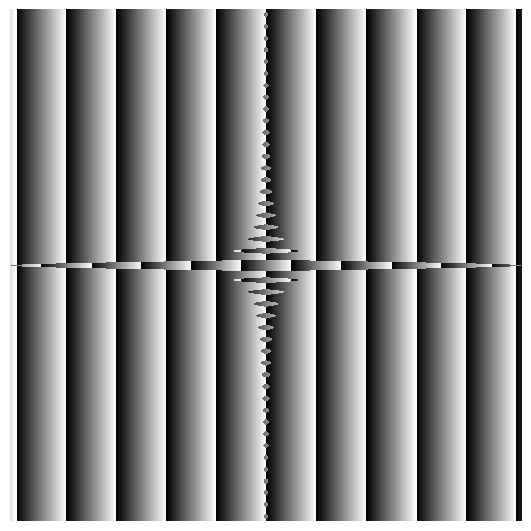
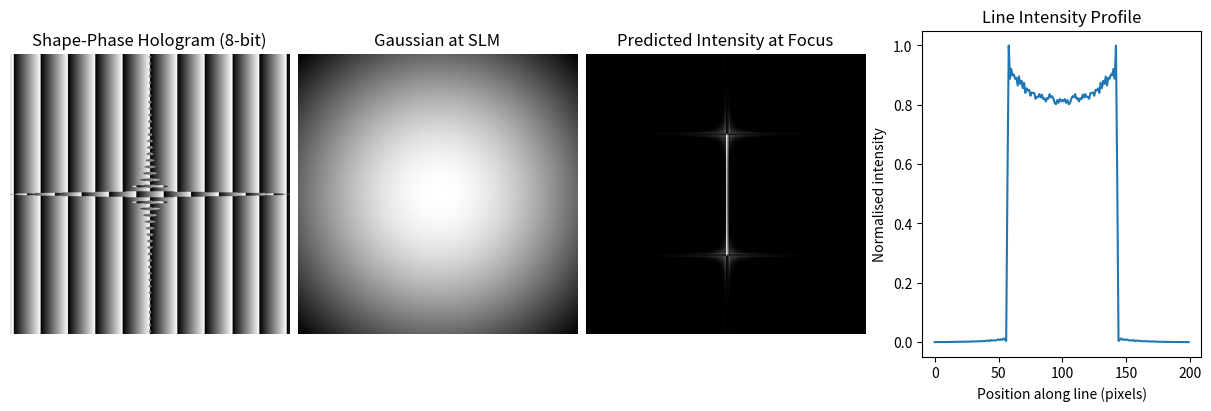

Write the Python code that produced these figures, in order.
import numpy as np
import numpy.fft as fft
import matplotlib.pyplot as plt


def show_hologram_on_slm(phase_img,
                         offset_x=2560,
                         offset_y=0,
                         window_width=512,
                         window_height=512,
                         fullscreen=False):
    """Display the hologram on a second monitor used as the SLM.

    Parameters
    ----------
    phase_img : 2D array-like
        8-bit phase hologram (e.g. 512x512) to display.
    offset_x, offset_y : int
        Top-left corner (in desktop pixels) where the SLM monitor begins.
        Typically, for two monitors arranged side-by-side, set offset_x to
        the width of your primary monitor in pixels.
    fullscreen : bool
        If True, try to make the window full screen on that monitor.
    """
    # Create a figure with no axes, just the hologram
    fig = plt.figure(figsize=(5.12, 5.12), dpi=100)
    ax = fig.add_axes([0, 0, 1, 1])
    # Use nearest-neighbor interpolation so each hologram pixel
    # maps cleanly to SLM pixels without smoothing.
    ax.imshow(phase_img, cmap='gray',interpolation='nearest')
    ax.axis('off')

    manager = plt.get_current_fig_manager()

    # Try to handle both TkAgg and Qt backends for window positioning
    try:
        # TkAgg backend (common on Windows)
        window = manager.window
        # Set explicit window size and position: WIDTHxHEIGHT+X+Y
        window.wm_geometry(f"{window_width}x{window_height}+{offset_x}+{offset_y}")
        if fullscreen:
            try:
                window.attributes("-fullscreen", True)
            except Exception:
                pass
        window.lift()
    except Exception:
        try:
            # Qt backend
            window = manager.window
            window.setGeometry(offset_x, offset_y, window_width, window_height)
            if fullscreen:
                window.showFullScreen()
            else:
                window.showNormal()
        except Exception:
            # If we cannot manipulate the window, just show the figure normally
            pass

    return fig

def zoom_around_peak(I, half=90, thresh_frac=0.5):
    """Return a zoom window centered on the *center of the bright line*.

    Instead of centering on a single max pixel (which might lie near
    one end of the line), we estimate the center of the bright region
    using a simple centroid of pixels above a fraction of the peak.
    """
    I = np.asarray(I)
    max_val = I.max()

    # Use pixels above a fraction of the maximum to define the line region
    mask = I >= (thresh_frac * max_val)

    if mask.any():
        ys, xs = np.nonzero(mask)
        iy = int(np.round(ys.mean()))
        ix = int(np.round(xs.mean()))
    else:
        # Fallback: just use the absolute maximum
        iy, ix = np.unravel_index(np.argmax(I), I.shape)

    y0 = max(0, iy - half); y1 = min(I.shape[0], iy + half)
    x0 = max(0, ix - half); x1 = min(I.shape[1], ix + half)
    return I[y0:y1, x0:x1], (iy, ix), (y0, y1, x0, x1)

# Generate hologram using shape-phase method for a uniform line tweezer
# (based on Roichman & Grier, Opt. Lett. 2006)

# ---------------- user parameters ----------------
N = 512                 # SLM pixels (square)
p = 15e-6               # pixel pitch [m]
wavelength = 1064e-9    # wavelength [m]
f = 3.33e-3             # objective focal length [m]
L = 40e-6               # line length in sample plane [m]
A0 = 1                  # row fill fraction cap [0..1]
carrier_fx = 0.02        # optional off-axis cycles per pixel along x
randomize_S = False      # use random S with same pixels-per-row (Grier et al.)

# Display parameters for SLM monitor
# Set SLM_OFFSET_X to the width (in pixels) of your primary monitor so that
# the hologram window appears on the second monitor to the right. SLM_WINDOW_*
# define the size of the hologram window in desktop pixels (e.g. 512x512).
SHOW_ON_SLM = True
SLM_OFFSET_X = 2560      # adjust to your primary monitor width plus any in-monitor offset
SLM_OFFSET_Y = 0
SLM_WINDOW_WIDTH = 512   # hologram window width in pixels
SLM_WINDOW_HEIGHT = 512  # hologram window height in pixels

# ---------------- coordinate axes ----------------
# SLM-plane coordinates (meters)
x = (np.arange(N) - N/2) * p
y = (np.arange(N) - N/2) * p

# ---------------- line-target mapping (Fraunhofer) ----------------
# chi(rho) ∝ sinc(π * rho_y * L / (f λ))
s_row = np.sinc((y * L) / (f * wavelength))
A_row = (A0 * np.abs(s_row)).astype(np.float32)
phi_row = np.where(s_row >= 0.0, np.pi, 0.0).astype(np.float32)

# ---------------- selection mask S(rho) ----------------
# Use normalized x in [-1,1]. Row j keeps columns where |x_norm| < A_row[j].
x_norm = (np.arange(N, dtype=np.float32) - (N - 1) / 2.0) / ((N - 1) / 2.0)
row_widths = np.clip(A_row, 0.0, 1.0)[:, None]

# Deterministic mask: central contiguous block in each row
S = (np.abs(x_norm)[None, :] < row_widths).astype(np.uint8)

if randomize_S:
    # Replace S with a random distribution that keeps the same
    # number of "on" pixels in each row (Grier et al.).
    rng = np.random.default_rng()
    S_rand = np.zeros_like(S)

    for j in range(S.shape[0]):
        n_on = int(S[j].sum())
        if n_on == 0:
            continue
        idx_on = rng.choice(S.shape[1], size=n_on, replace=False)
        S_rand[j, idx_on] = 1

    S = S_rand

# ---------------- base phase mask ----------------
phi_S = (phi_row[:, None] * S).astype(np.float32)

# ---------------- off-axis carrier ----------------
cx = (np.arange(N, dtype=np.float32) - N/2.0)[None, :]
carrier = 2.0 * np.pi * (carrier_fx * cx)
phi_S = phi_S + carrier

# ---------------- wrap and quantize to 8-bit phase ----------------
phi_wrapped = np.remainder(phi_S, 2*np.pi, out=np.empty_like(phi_S))
phase_8 = np.uint8(np.rint(phi_wrapped * (255.0 / (2*np.pi))))

# Save hologram as 8-bit, 512x512 image
# plt.imsave('shape_phase_hologram_512.bmp', phase_8, cmap='gray')

# ---------------- display hologram on SLM monitor ----------------
if SHOW_ON_SLM:
    # This opens a borderless/fullscreen window on the SLM monitor
    # (second monitor) using the configured offsets and size.
    show_hologram_on_slm(
        phase_8,
        offset_x=SLM_OFFSET_X,
        offset_y=SLM_OFFSET_Y,
        window_width=SLM_WINDOW_WIDTH,
        window_height=SLM_WINDOW_HEIGHT,
        fullscreen=False,
    )

# ---------------- predict focal-plane intensity (Fraunhofer) ----------------
X, Y = np.meshgrid(x, y)
w0 = 6e-3  # 1/e^2 radius at the SLM
A_gauss = np.exp(-(X**2 + Y**2) / w0**2)
U_pupil = A_gauss * S.astype(np.float32) * np.exp(1j * phi_wrapped)

# U_pupil = S.astype(np.float32) * np.exp(1j * phi_wrapped)
U_f = fft.fftshift(fft.fft2(fft.ifftshift(U_pupil)))
I_f = np.abs(U_f) ** 2
I_f /= I_f.max()

Iz, peak, box = zoom_around_peak(I_f, half=100)

# 1D intensity profile along the length of the line
line_profile = Iz[ :, Iz.shape[0] // 2]
line_profile /= line_profile.max()

# ---------------- quick looks ----------------

fig, axs = plt.subplots(1, 4, figsize=(12, 4), constrained_layout=True)
axs[0].imshow(phase_8, cmap='gray')
axs[0].set_title('Shape-Phase Hologram (8-bit)')
axs[0].axis('off')

axs[1].imshow(A_gauss, cmap='gray')
axs[1].set_title('Gaussian at SLM')
axs[1].axis('off')

axs[2].imshow(Iz, cmap='gray')
axs[2].set_title('Predicted Intensity at Focus')
axs[2].axis('off')

axs[3].plot(line_profile)
axs[3].set_title('Line Intensity Profile')
axs[3].set_xlabel('Position along line (pixels)')
axs[3].set_ylabel('Normalised intensity')

plt.show()
